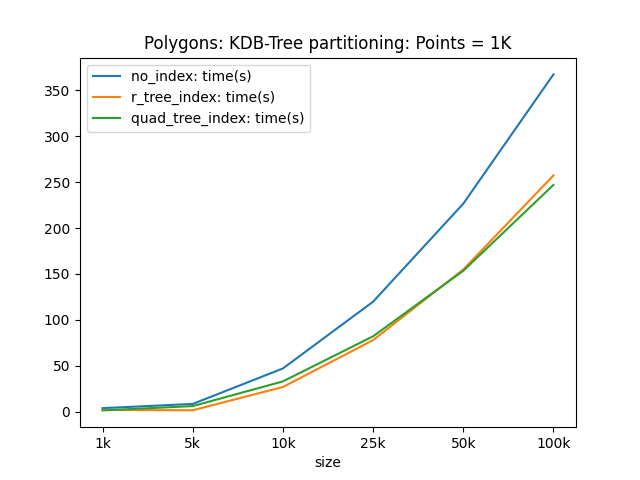

Data behind this chart, as committed beside it:
size, no_index: time(s), r_tree_index: time(s), quad_tree_index: time(s)
1k, 3.976, 2.045, 1.536
10k, 47.2, 27.02, 33.11
100k, 367.2, 257.3, 247
